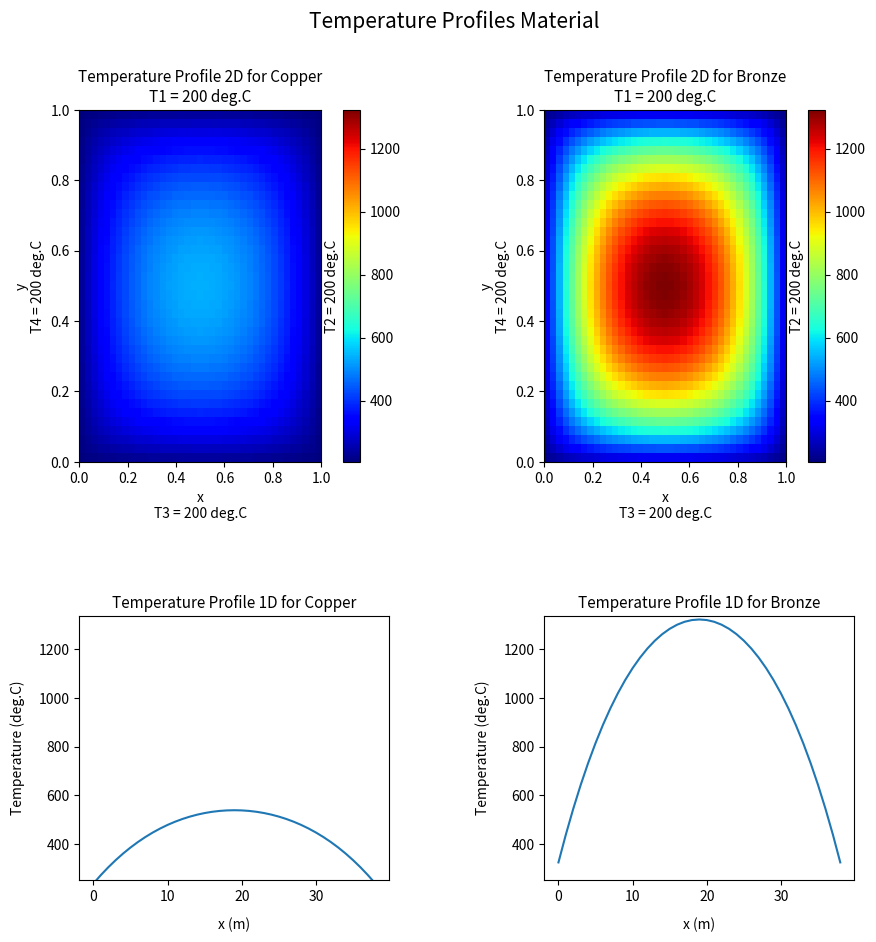

The matplotlib source for this figure:
import numpy as np
import matplotlib.pyplot as plt
from matplotlib import gridspec

# Inputs
q = 1830000  # Heat generation, W/m3
xlength = 1  # unit say m, length
yheight = 1  # unit say m, height
nx = 40  # no of segments of xlength, e.g., 4, 30
deltax = xlength / nx  # unit say m deltax = deltay
T1 = 200  # Temperature in deg.C (typ)
T2 = 200
T3 = 200
T4 = 200
D_1 = []
D_2 = []
label_name = ["Copper", "Bronze"]

for iter in range(2):
    k = [398, 120]  # Thermal Conductivity, W/(m K) ()
    k = k[iter]

    # Solution
    m = int((xlength / deltax) - 1)  # no. of interior points in any row
    n = int((yheight / deltax) - 1)  # no. of interior points in any column
    r = n * m  # Total no. of interior points
    f = (deltax**2) * (q / k)  # factor

    # Creating a matrix
    a = np.zeros((r, r))
    for i in range(r):
        for j in range(r):
            if i == j:
                a[i, j] = -4
            elif (i == j + 1) and (i % n != 0):
                a[i, j] = 1
            elif (i == j - 1) and (j % n != 0):
                a[i, j] = 1
            elif i == j + n:
                a[i, j] = 1
            elif i == j - n:
                a[i, j] = 1

    # Creating b vector
    d = np.zeros((m, n))
    for i in range(m):
        for j in range(n):
            if (i == 0) and (j == 0):
                d[i, j] = -(T1 + T4)
            elif (j == 0) and (i > 0) and (i < m - 1):
                d[i, j] = -T1
            elif (j == 0) and (i == m - 1):
                d[i, j] = -(T1 + T2)
            elif (i == m - 1) and (j > 0) and (j < n - 1):
                d[i, j] = -T2
            elif (i == m - 1) and (j == n - 1):
                d[i, j] = -(T2 + T3)
            elif (j == n - 1) and (i > 0) and (i < m - 1):
                d[i, j] = -T3
            elif (i == 0) and (j == n - 1):
                d[i, j] = -(T3 + T4)
            elif (i == 0) and (j > 0) and (j < n - 1):
                d[i, j] = -T4
    

    dl = -f * np.ones((m, n))
    d3 = d + dl

    matrix = np.reshape(d3, (1, m * n))

    # Above to match ppt
    b2 = matrix.T

    # Solve the linear system
    x = np.linalg.solve(a, b2)

    # Creating T matrix
    T = np.zeros((m + 2, n + 2))
    k = 0

    for i in range(1, m+1):
        for j in range(1, n+1):
            T[i, j] = x[k]
            k += 1
    
    T2D = T[1:m + 1, 1:n + 1].T
    
    for i in range(2):
        T1D = np.zeros(m)
        for j in range(m):
            T1D[j] = T[j + 1, int(n/2) + 1]  # Get temperature at the middle point of y axis

    D_2.append(T2D)
    D_1.append(T1D)

# Plot contour graphs for D_2
fig = plt.figure(figsize=(10, 10))
gs = gridspec.GridSpec(2, 2, height_ratios=[1.6, 1.2])
gs.update(wspace=0.5, hspace=0.5)

for i in range(2):
    # Plot contour graphs for D_2
    vmin = min(np.min(D_2[0]), np.min(D_2[1]))
    vmax = max(np.max(D_2[0]), np.max(D_2[1]))

    ax = fig.add_subplot(gs[i])
    x = D_2[i]
    extent = [0, xlength, 0, yheight]
    im = ax.imshow(x, cmap=plt.cm.jet, origin='upper', vmin=vmin, vmax=vmax, extent=extent, aspect='auto')
    ax.set_title(f'Temperature Profile 2D for {label_name[i]}\nT1 = {T1} deg.C', fontsize=11)
    ax.set_xlabel(f'x\nT3 = {T3} deg.C')
    ax.set_ylabel(f'y\nT4 = {T4} deg.C')
    cbar = fig.colorbar(im, ax=ax, pad=0.07)
    cbar.ax.yaxis.set_label_position('left')
    cbar.ax.set_ylabel(f'T2 = {T2} deg.C', labelpad=3)


    # Plot 1D graphs for D_1
    vmin = min(np.min(D_1[0]), np.min(D_1[1]))
    vmax = max(np.max(D_1[0]), np.max(D_1[1]))

    ax = fig.add_subplot(gs[i + 2])
    x = D_1[i]
    ax.plot(x)
    ax.set_title(f'Temperature Profile 1D for {label_name[i]}', fontsize=11)
    ax.set_xlabel('x (m)', labelpad=10)
    ax.set_ylabel('Temperature (deg.C)', labelpad=10)
    ax.set_ylim(vmin+15, vmax+15)

# Find the maximum data in D_1
max_C, min_C = np.max(D_1[0]), np.min(D_1[0])
max_B, min_B = np.max(D_1[1]), np.min(D_1[1])

print(f"Temperatur minimum dan maksimum pada material {label_name[0]} = {min_C:.3f} deg.C dan {max_C:.3f} deg.C")
print(f"Temperatur minimum dan maksimum pada material {label_name[1]} = {min_B:.3f} deg.C dan {max_B:.3f} deg.C")

# Adjust aspect ratio and spacing
fig.subplots_adjust(hspace=0.8)
title = fig.suptitle(f'Temperature Profiles Material', fontsize=15, y=0.98)
plt.show()